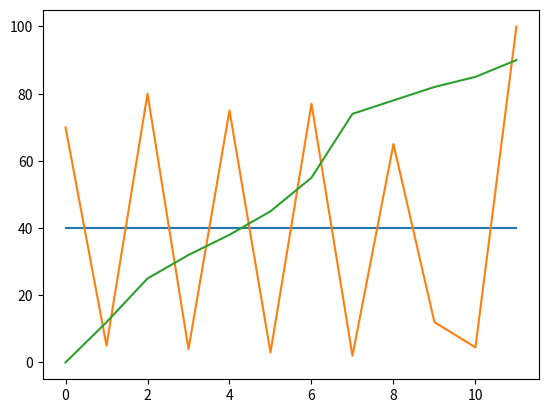

Reproduce this figure in Python.
import matplotlib.pyplot as plt
multi_2 = [40,40,40,40,40,40,40,40,40,40,40,40]
multi_3 = [70,5,80,4,75,3,77,2,65,12,4.5,100]
cross = [0,12,25,32,38,45,55,74,78,82,85,90]
fix, ax = plt.subplots()
ax.plot(multi_2)
ax.plot(multi_3)
ax.plot(cross)
plt.show()
